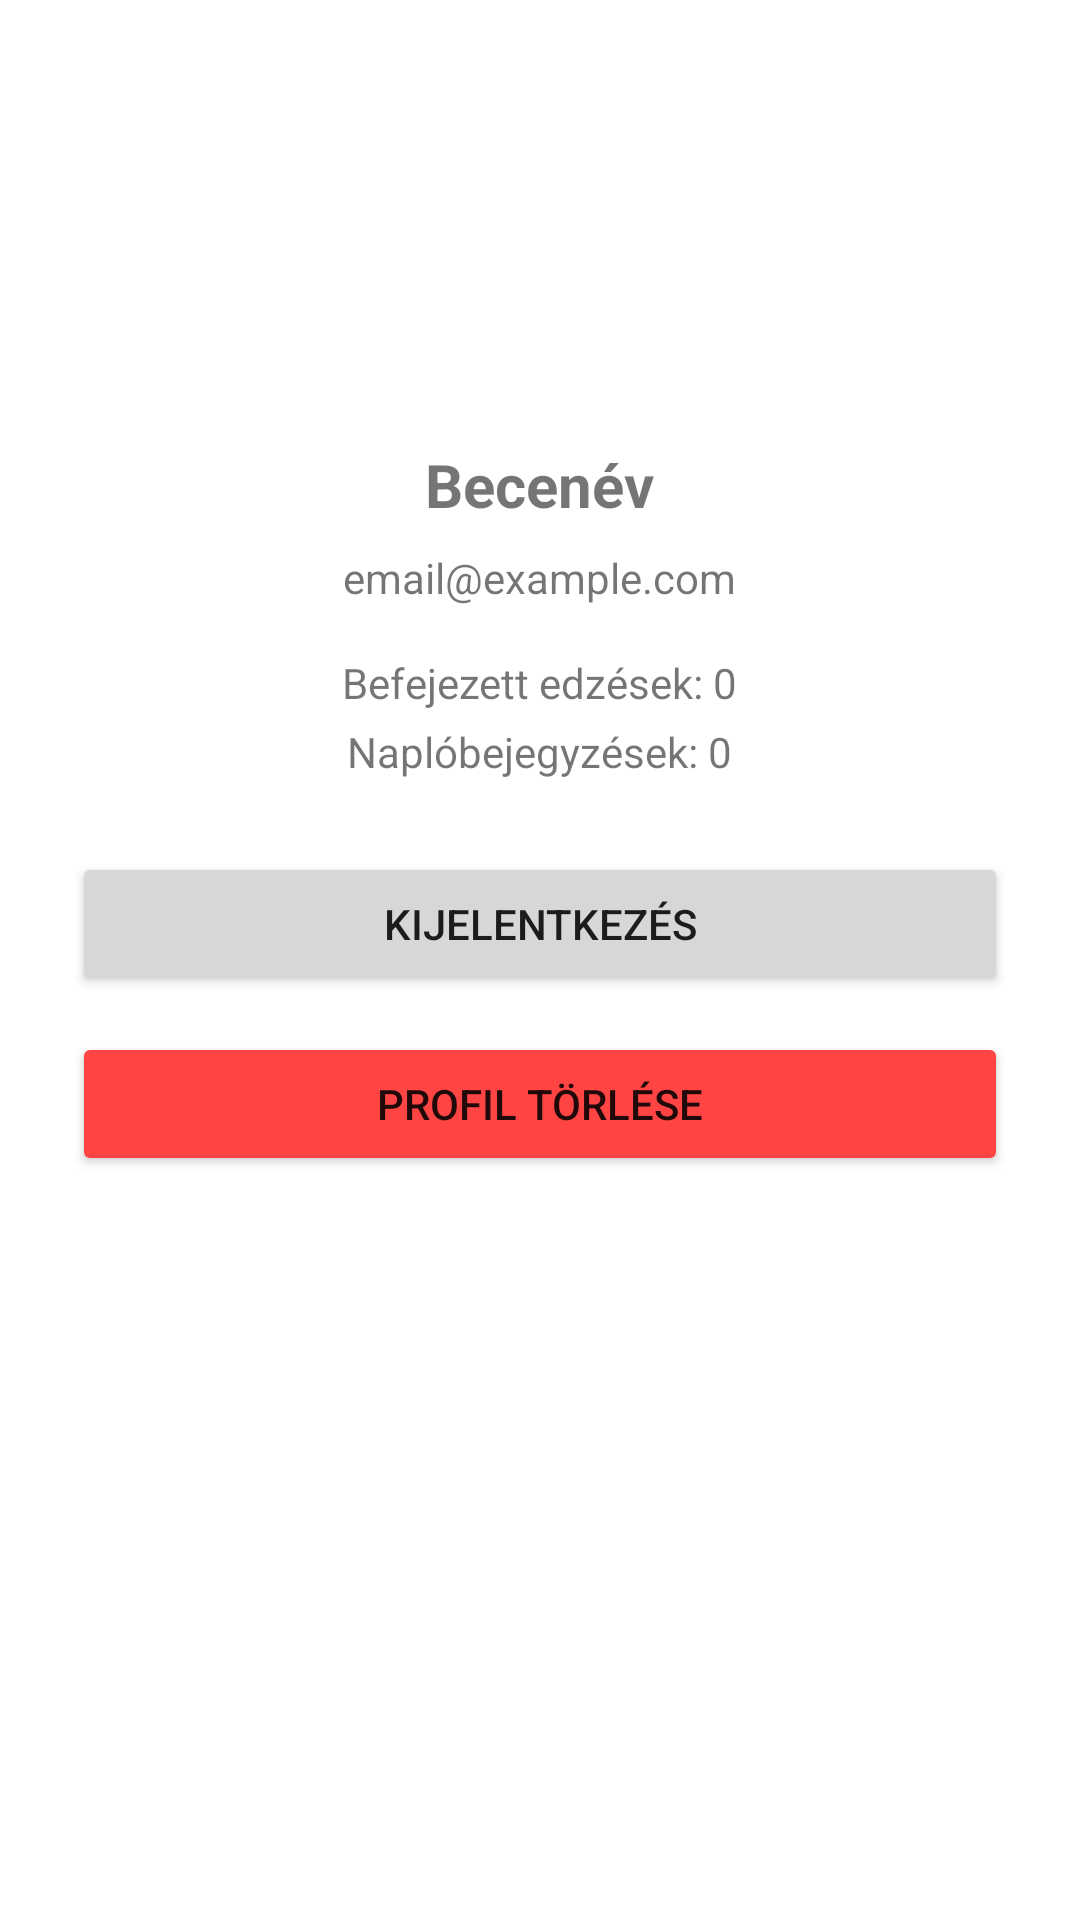

The Android layout XML behind this screen, and the referenced resources:
<!-- AndroidManifest.xml: application theme Theme.App1 -->
<!-- res/layout/fragment_profile.xml -->
<ScrollView xmlns:android="http://schemas.android.com/apk/res/android"
    android:layout_width="match_parent"
    android:layout_height="match_parent">

    <LinearLayout
        android:orientation="vertical"
        android:padding="24dp"
        android:layout_width="match_parent"
        android:layout_height="wrap_content"
        android:gravity="center_horizontal">

        
        <ImageView
            android:id="@+id/profileImageView"
            android:layout_width="100dp"
            android:layout_height="100dp"
            android:src="@drawable/ic_profile"
            android:contentDescription="Profilkép"
            android:layout_marginBottom="24dp" />

        
        <TextView
            android:id="@+id/nicknameTextView"
            android:layout_width="wrap_content"
            android:layout_height="wrap_content"
            android:text="@string/becenev"
            android:textSize="20sp"
            android:textStyle="bold"
            android:layout_marginBottom="8dp" />

        
        <TextView
            android:id="@+id/emailTextView"
            android:layout_width="wrap_content"
            android:layout_height="wrap_content"
            android:text="@string/pelda_email"
            android:layout_marginBottom="16dp" />

        
        <TextView
            android:id="@+id/workoutsCompletedTextView"
            android:layout_width="wrap_content"
            android:layout_height="wrap_content"
            android:text="@string/befejezett_edzesek"
            android:layout_marginBottom="4dp" />

        <TextView
            android:id="@+id/journalEntriesTextView"
            android:layout_width="wrap_content"
            android:layout_height="wrap_content"
            android:text="@string/naplo_bejegyzesek"
            android:layout_marginBottom="24dp" />

        
        <Button
            android:id="@+id/logoutButton"
            android:layout_width="match_parent"
            android:layout_height="wrap_content"
            android:text="@string/kijelentkezes" />

        
        <Button
            android:id="@+id/deleteProfileButton"
            android:layout_width="match_parent"
            android:layout_height="match_parent"
            android:layout_marginTop="12dp"
            android:backgroundTint="@android:color/holo_red_light"
            android:text="@string/profiltorles" />
    </LinearLayout>
</ScrollView>
<!-- resources referenced by this layout -->
<resources>
  <string name="becenev">Becenév</string>
  <string name="befejezett_edzesek">Befejezett edzések: 0</string>
  <string name="kijelentkezes">Kijelentkezés</string>
  <string name="naplo_bejegyzesek">Naplóbejegyzések: 0</string>
  <string name="pelda_email">email@example.com</string>
  <string name="profiltorles">Profil törlése</string>
  <style name="Theme.App1" parent="Theme.MaterialComponents.DayNight.NoActionBar">
          
          <item name="colorPrimary">@color/purple_500</item>
          <item name="colorPrimaryVariant">@color/purple_700</item>
          <item name="colorOnPrimary">@color/white</item>
          
          <item name="colorSecondary">@color/teal_200</item>
          <item name="colorSecondaryVariant">@color/teal_700</item>
          <item name="colorOnSecondary">@color/black</item>
          
          <item name="android:statusBarColor">?attr/colorPrimaryVariant</item>
          
      </style>
  <!-- not gathered from this repository: default colours our renderer supplied (Android Studio template values) -->
  <color name="purple_500">#FF6200EE</color>
  <color name="purple_700">#FF3700B3</color>
  <color name="teal_200">#FF03DAC5</color>
  <color name="teal_700">#FF018786</color>
  <color name="black">#FF000000</color>
  <color name="white">#FFFFFFFF</color>
</resources>
